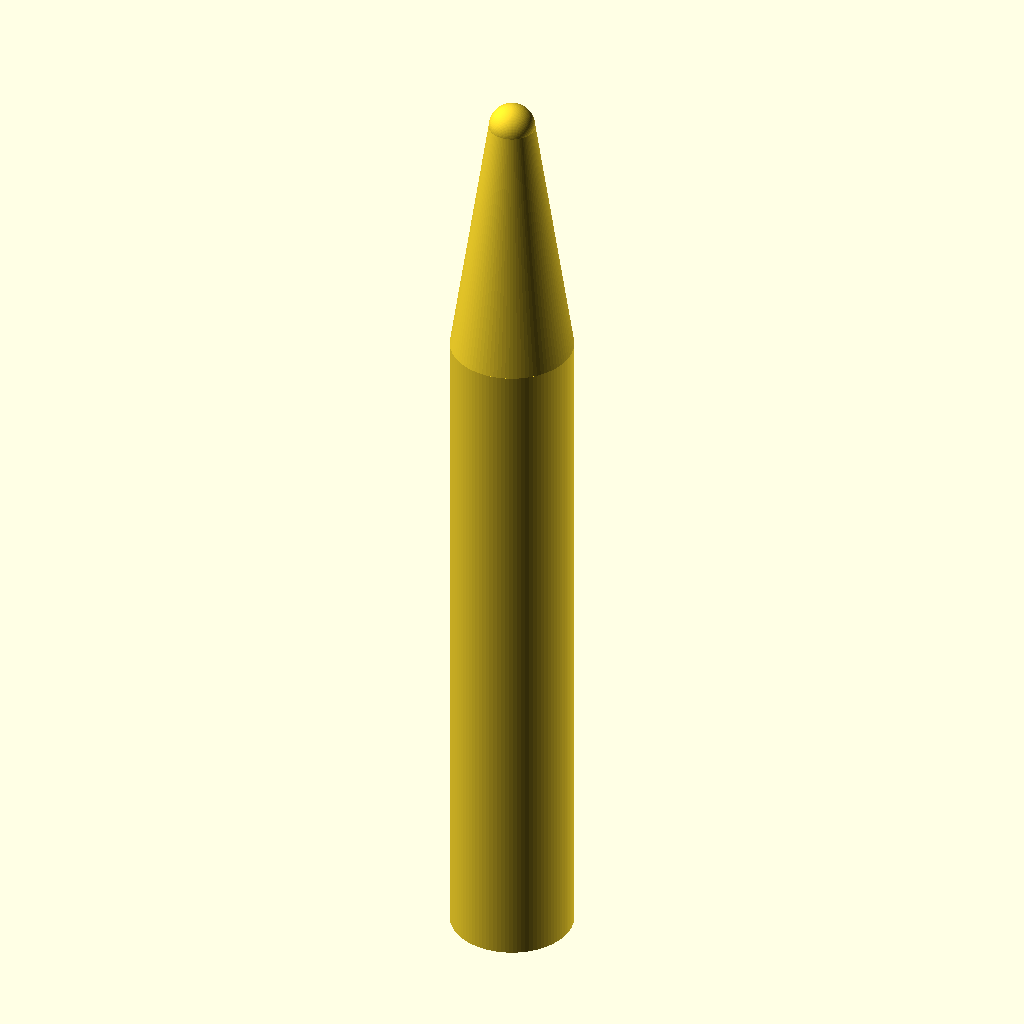
Cell 1 — every parameter at its default value.
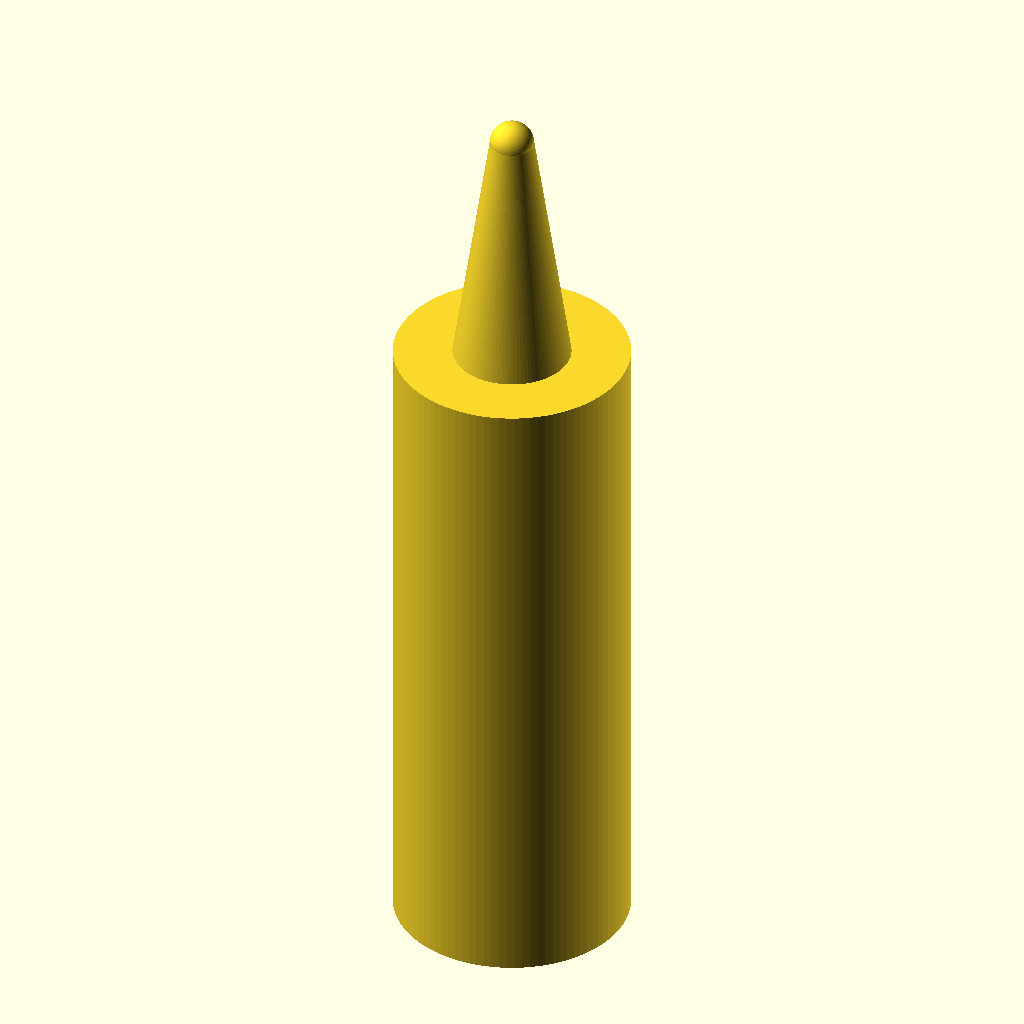
Cell 2: the same model with handle_d = 16.
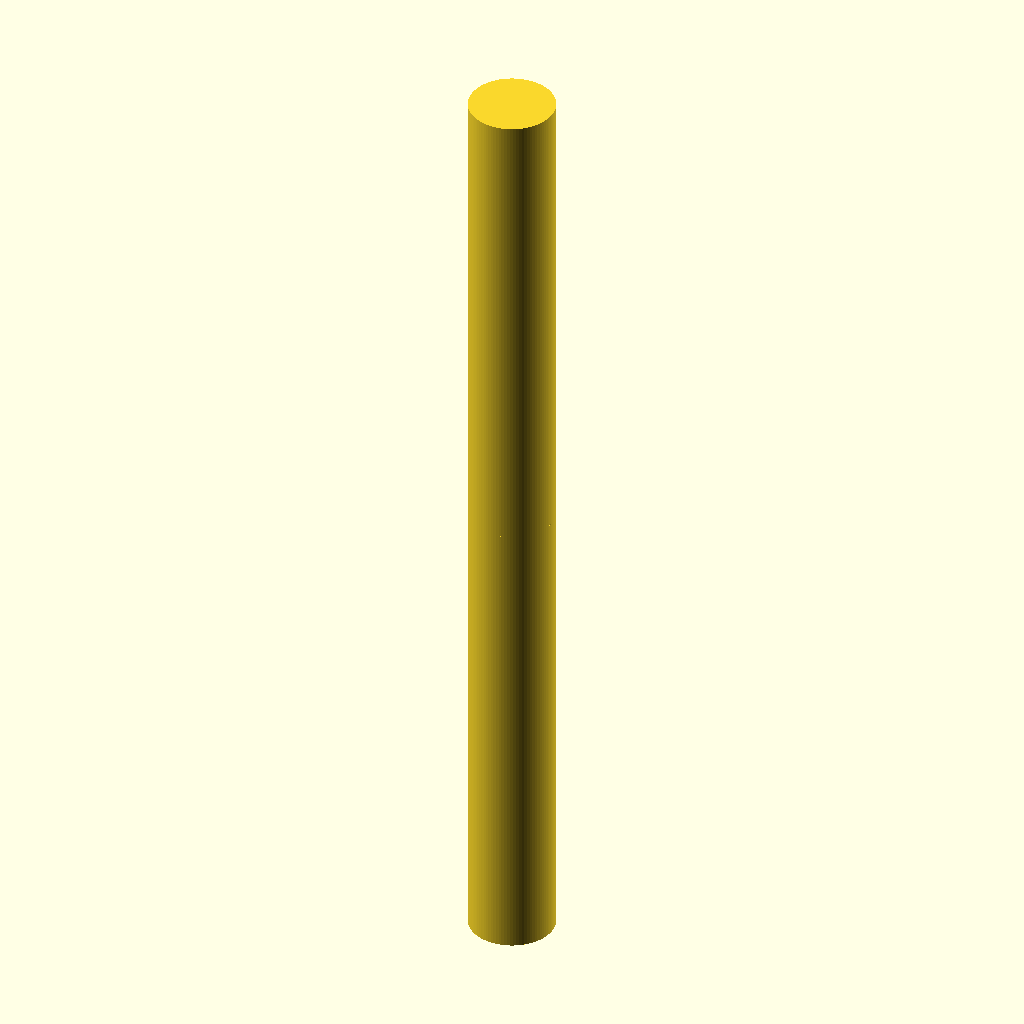
Cell 3 — handle_h set to 90, the other parameters unchanged.
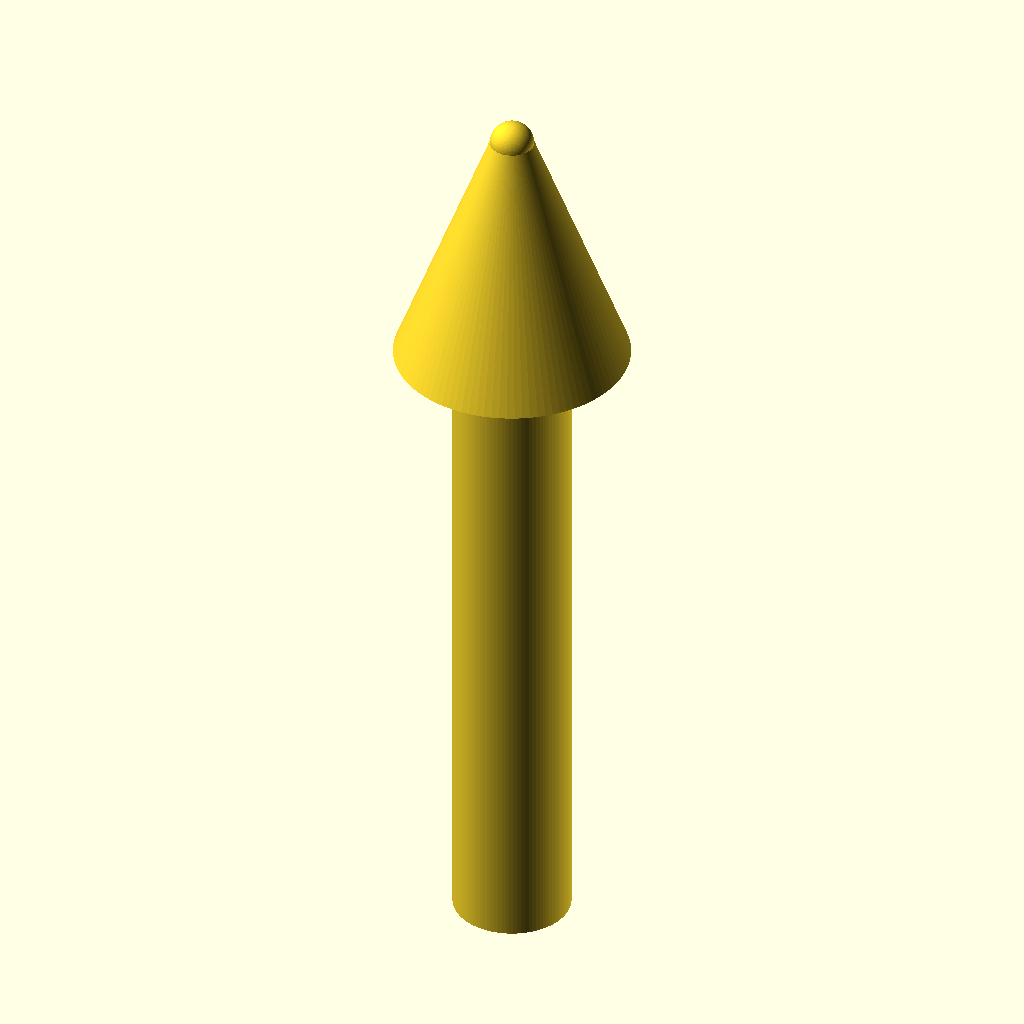
Cell 4 — cone_top_d set to 16, the other parameters unchanged.
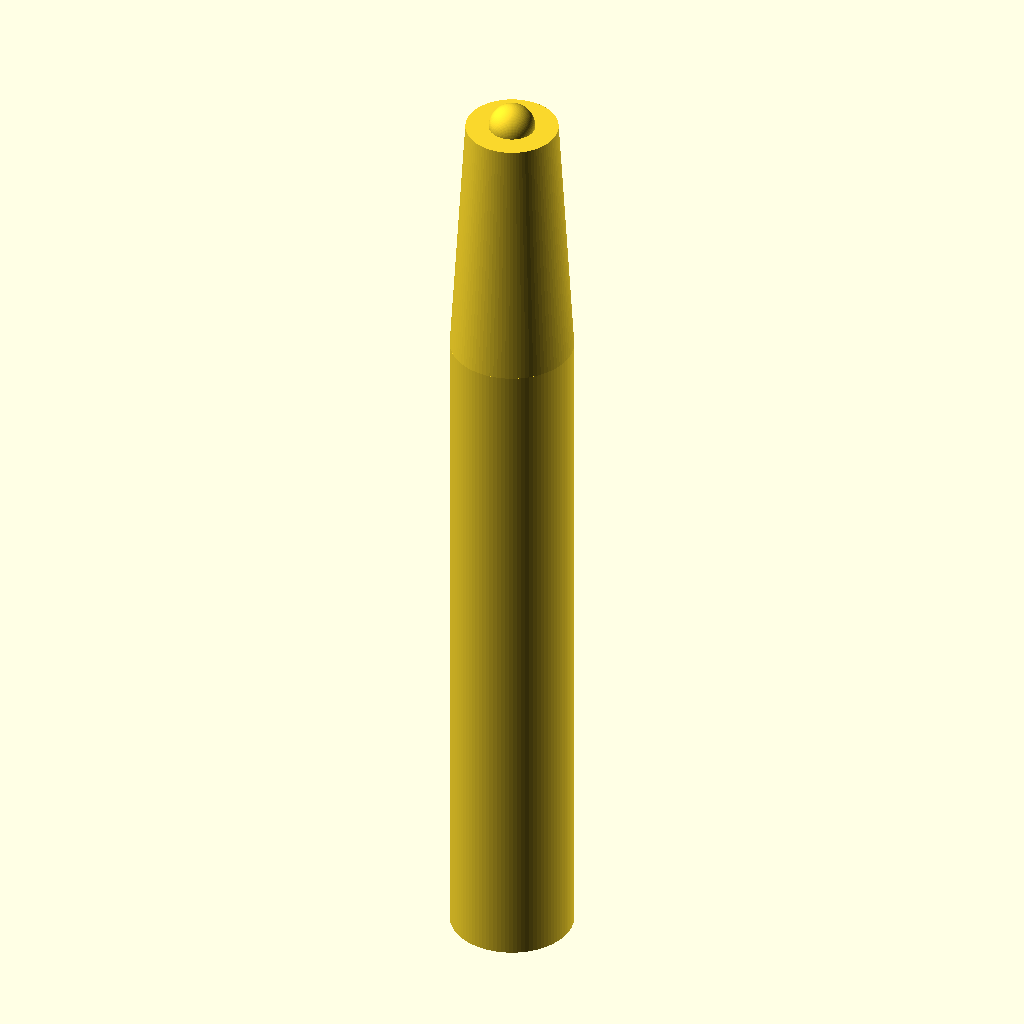
Cell 5 — cone_tip_d set to 6, the other parameters unchanged.
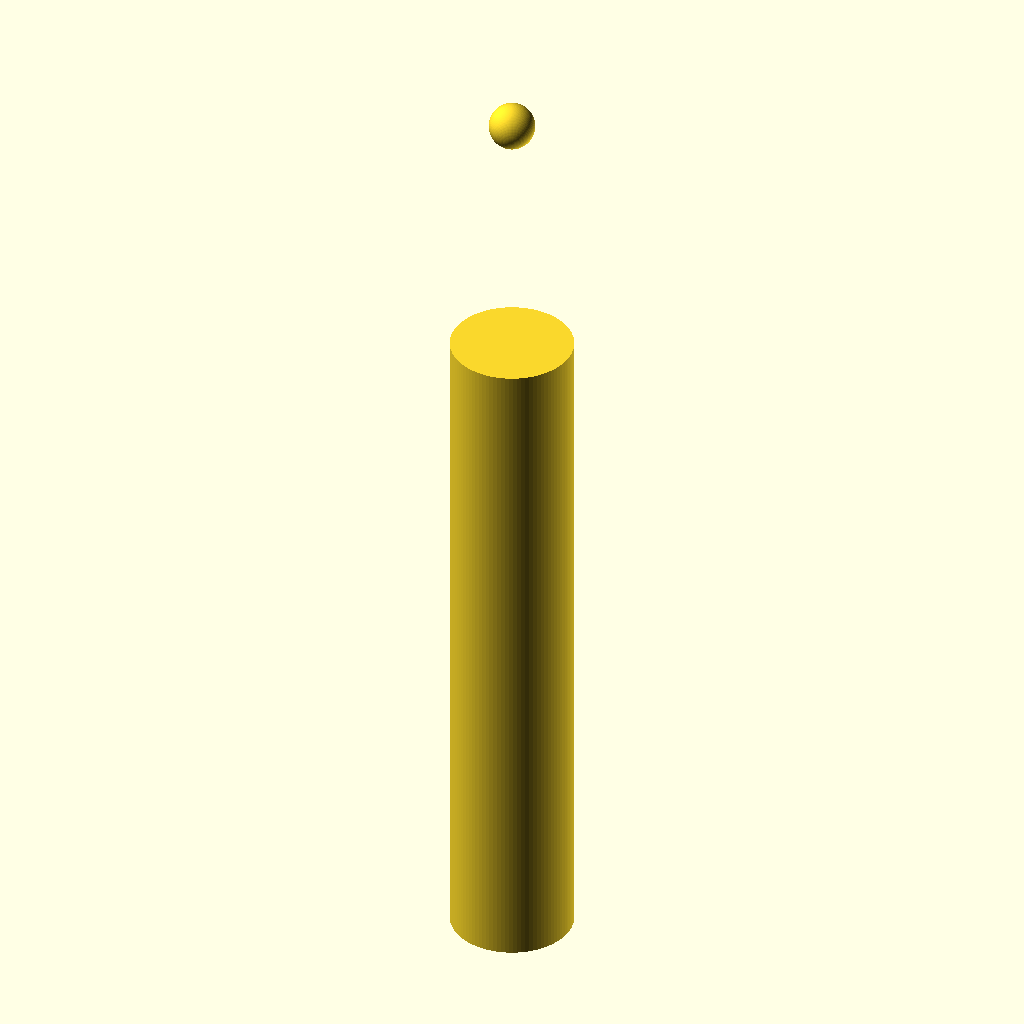
Cell 6: cone_top_z = 90 (everything else at default).
The same orthographic view direction (rotation 55°, 0°, 25°; colour scheme Cornfield) for every cell, with the view re-fitted per cell, so scale and position can differ between cells.
Source of the model, bench/results/gpu-v9s1-h1-g5/code/scadcoder-v9s1/micropestle_1p5ml_s0_a0.scad:
// Pestle for grinding tissue inside a 1.5 mL microcentrifuge tube
// Printed standing upright (z = 0 at the bottom)

// ---------------- Parameters ----------------
handle_d      = 8;    // handle diameter (mm)
handle_h      = 45;   // handle height (mm), z = 0 to 45
cone_top_d    = 8;    // cone base diameter at z = 45 (mm)
cone_tip_d    = 3;    // cone tip diameter at z = 62 (mm)
cone_top_z    = 45;   // cone top height (mm)
sphere_d      = 3;    // rounded tip diameter (mm)
sphere_cz     = 62;   // sphere centre height (mm)
groove_count  = 4;    // number of circumferential grooves
groove_w      = 2;    // groove width (mm), in Z
groove_depth  = 1;    // groove depth (mm)
groove_z      = [10, 15, 20, 25]; // groove centre heights (mm)
eps           = 0.5;  // cutter overshoot past faces (mm)

$fn = 96;             // curve resolution

// ---------------- Model ----------------
difference() {
    union() {
        // (1) Cylindrical handle
        cylinder(d = handle_d, h = handle_h);

        // (2) Cone: tapers from 8 mm at z = 45 to 3 mm at z = 62
        translate([0, 0, cone_top_z])
            cylinder(d1 = cone_top_d, d2 = cone_tip_d, h = sphere_cz - cone_top_z);

        // (3) Rounded tip: 3 mm sphere centred at z = 62
        translate([0, 0, sphere_cz])
            sphere(d = sphere_d);
    }

    // Grip grooves, cut through the handle wall
    for (z = groove_z)
        translate([0, 0, z - groove_w / 2])
            rotate([0, 90, 0])
                cylinder(d = groove_depth, h = groove_w, center = true);
}
Customizer parameters (derived from the source; name, type, default, range or options):
handle_d: number, default 8
handle_h: number, default 45
cone_top_d: number, default 8
cone_tip_d: number, default 3
cone_top_z: number, default 45
sphere_d: number, default 3
sphere_cz: number, default 62
groove_count: number, default 4
groove_w: number, default 2
groove_depth: number, default 1
groove_z: vector, default [10, 15, 20, 25]
eps: number, default 0.5
